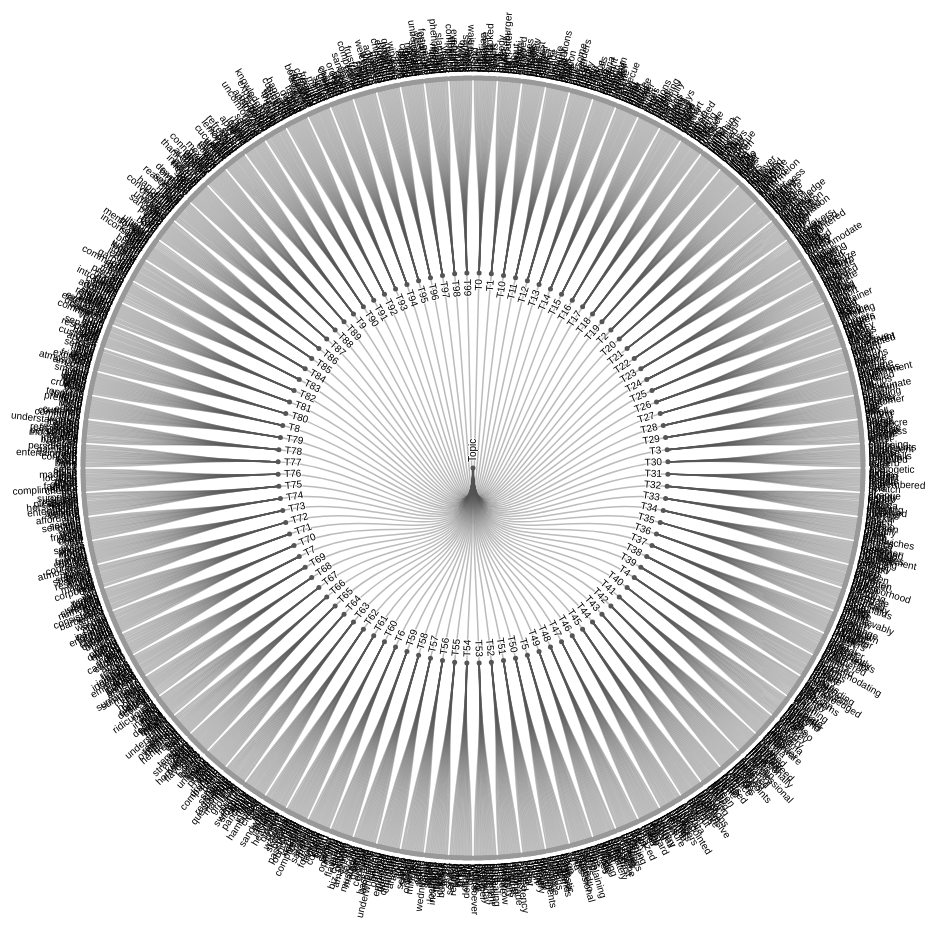
D3 v4 page, settled after 480 driven frames (8 s of simulated time); the page loaded 1 data file(s).



var svg = d3.select("svg"),
    width = +svg.attr("width"),
    height = +svg.attr("height"),
    g = svg.append("g").attr("transform", "translate(" + (width / 2 - 15) + "," + (height / 2 + 25) + ")");

var stratify = d3.stratify()
    .parentId(function(d) { return d.id.substring(0, d.id.lastIndexOf(".")); });

var tree = d3.cluster()
    .size([360, 390])
    .separation(function(a, b) { return (a.parent == b.parent ? 1 : 2) / a.depth; });

d3.csv("../sample_topics.txt", function(error, data) {
  if (error) throw error;

  var root = tree(stratify(data)
      .sort(function(a, b) { return (a.height - b.height) || a.id.localeCompare(b.id); }));

  var link = g.selectAll(".link")
    .data(root.descendants().slice(1))
    .enter().append("path")
      .attr("class", "link")
      .attr("d", function(d) {
        return "M" + project(d.x, d.y)
            + "C" + project(d.x, (d.y + d.parent.y) / 2)
            + " " + project(d.parent.x, (d.y + d.parent.y) / 2)
            + " " + project(d.parent.x, d.parent.y);
      });

  var node = g.selectAll(".node")
    .data(root.descendants())
    .enter().append("g")
      .attr("class", function(d) { return "node" + (d.children ? " node--internal" : " node--leaf"); })
      .attr("transform", function(d) { return "translate(" + project(d.x, d.y) + ")"; });

  node.append("circle")
      .attr("r", 2.5);

  node.append("text")
      .attr("dy", ".31em")
      .attr("x", function(d) { return d.x < 180 === !d.children ? 6 : -6; })
      .style("text-anchor", function(d) { return d.x < 180 === !d.children ? "start" : "end"; })
      .attr("transform", function(d) { return "rotate(" + (d.x < 180 ? d.x - 90 : d.x + 90) + ")"; })
      .text(function(d) { return d.id.substring(d.id.lastIndexOf(".") + 1); });
});

function project(x, y) {
  var angle = (x - 90) / 180 * Math.PI, radius = y;
  return [radius * Math.cos(angle), radius * Math.sin(angle)];
}



### data: ../sample_topics.txt
id, value
Topic, 
Topic.T0, 
Topic.T0.hawaiian, 124680
Topic.T0.finger, 38350
Topic.T0.japanese, 37122
Topic.T0.pool, 29124
Topic.T0.korea, 25926
Topic.T0.claim, 21902
Topic.T0.blend, 21218
Topic.T0.tang, 20875
Topic.T0.licking, 19535
Topic.T0.ramen, 18982
Topic.T0.brick, 16128
Topic.T0.dirt, 12357
Topic.T0.results, 12318
Topic.T0.sing, 12261
Topic.T0.overlooked, 11286
Topic.T1, 
Topic.T1.roast, 39784
Topic.T1.cheeseburger, 36034
Topic.T1.buzz, 33425
Topic.T1.dad, 28183
Topic.T1.peanut, 27708
Topic.T1.steamed, 27688
Topic.T1.dill, 20228
Topic.T1.satisfy, 18609
Topic.T1.mac, 15409
Topic.T1.butter, 15020
Topic.T1.wallet, 14861
Topic.T1.sashimi, 11961
Topic.T1.anybody, 11843
Topic.T1.fits, 11152
Topic.T1.computer, 9887
Topic.T2, 
Topic.T2.diet, 29671
Topic.T2.mid, 25066
Topic.T2.reminds, 20530
Topic.T2.watermelon, 19675
Topic.T2.cali, 18558
Topic.T2.valley, 18228
Topic.T2.video, 17622
Topic.T2.substitute, 17492
Topic.T2.fights, 15055
Topic.T2.vacation, 14374
Topic.T2.bbqs, 13374
Topic.T2.discover, 13046
Topic.T2.reviewed, 12787
Topic.T2.saving, 12736
Topic.T2.watered, 12436
Topic.T3, 
Topic.T3.worst, 12972
Topic.T3.terrible, 12497
Topic.T3.poor, 11029
Topic.T3.mediocre, 10360
Topic.T3.service, 10319
Topic.T3.frozen, 9373
Topic.T3.zero, 8974
Topic.T3.tasteless, 8807
Topic.T3.wont, 8585
Topic.T3.positive, 7988
... 1,541 more rows